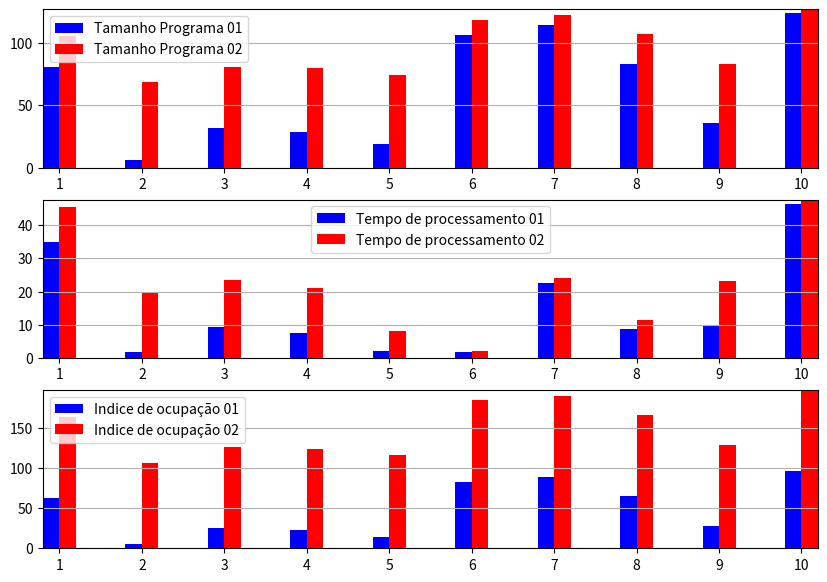

Here is the Python script that generated this plot:
import math
import random
import statistics
try:
    import matplotlib.pyplot as plt
except:
    print("Biblioteca matplotlib nao instalada, o grafico nao sera plotado!")

# === ENUNCIADO === #
# VARIAVEIS DE SIMULACAO
NUM_SIMULACOES = 10 # Numero de simulacoes que devem ser realizadas
SEMENTE = 92 # Matricula = 222180192
# CPU 1
CPM1 = 128 # KB - Capacidade de memoria da placa 1
MEDIA1 = 90 # KB - Do tamanho dos programas na memoria 1
DESV_PAD1 = 40 # KB - Do tamanho dos programas na memoria 1
# CPU 2
CPM2 = 64 # KB - Capacidade de memoria da placa 2
MEDIA2 = 110 # KB - Do tamanho dos programas na memoria 2
DESV_PAD2 = 20 # KB - Do tamanho dos programas na memoria 1
# CONSTANTES
K = 1 # Conversao KB

# === METODOS ALEATORIOS === #
class Aleatorio:
    def __init__(self, semente=SEMENTE):
        self.semente = semente
    def meio_quadrado(self):
        tamanho = int(math.log10(abs(self.semente))+1) if self.semente != 0 else 1 # Numero de digitos na semente
        x = str(self.semente**2).zfill(2*tamanho) # Preenche zeros a esquerda
        x = x[::-1] # Inverte x pra facilitar a priorizacao dos menos significativos
        x = x[int(tamanho/2):int(3*tamanho/2)][::-1] # Pega a parte do meio
        self.semente = int(x) # Converte devolta para inteiro e atualiza a semente
        return self.semente/int('9'*tamanho) # Retorna normalizado
    def congruencia_linear(self, a=9, c=1, m=64):
        self.semente = (a*self.semente + c) % m # Atualiza semente e calcula o aleatorio ao mesmo tempo
        return self.semente / m

# === DEFINICOES === #
Z = lambda r1, r2: math.sqrt(-2*math.log(r1))*math.cos(2*math.pi*r2)
M = lambda z, desv_pad, media: z*desv_pad+media # Tamanho do programa
T = lambda theta, r3: -1*theta*math.log(r3) # Tempo de processamento do programa
Theta = lambda m, k: (0.5*m)/k
IO = lambda cpm, m: 100*m/cpm

# === VARIAVEIS ALEATORIAS === #
Aleatorio_R1 = Aleatorio()
Aleatorio_R2 = Aleatorio()
random.seed(SEMENTE) # Setando a semente na funcao aleatoria do python
R1 = [Aleatorio_R1.meio_quadrado() for _ in range(NUM_SIMULACOES)]
R2 = [Aleatorio_R1.congruencia_linear() for _ in range(NUM_SIMULACOES)]
R3 = [random.random() for _ in range(NUM_SIMULACOES)]

# === PARAMETROS === #
# CPU 1
estatisticas_cpu1 = [(DESV_PAD1, MEDIA1, CPM1) for _ in range(NUM_SIMULACOES)]
desv_pad_cpu1, media_cpu1, cpms_cpu1 = zip(*estatisticas_cpu1)
# CPU 2
estatisticas_cpu2 = [(DESV_PAD2, MEDIA2, CPM2) for _ in range(NUM_SIMULACOES)]
desv_pad_cpu2, media_cpu2, cpms_cpu2 = zip(*estatisticas_cpu2)
# AUXILIAR
k = [K for _ in range(NUM_SIMULACOES)]

# === SIMULACAO === #
# COMPARTILHADO
z = list(map(Z, R1, R2)) # Valores de z
# CPU 1
m1 = list(map(M, z, desv_pad_cpu1, media_cpu1)) # Tamanho dos programas
theta1 = list(map(Theta, m1, k)) # Thetas
t1 = list(map(T, theta1, R3)) # Tempos de processamento
tacc1 = [sum(t1[:i]) for i in range(1,NUM_SIMULACOES+1)] # Tempos acumulados
io1 = list(map(IO, cpms_cpu1, m1)) # Indice de ocupacao
# CPU 2
m2 = list(map(M, z, desv_pad_cpu2, media_cpu2)) # Tamanho dos programas
theta2 = list(map(Theta, m2, k)) # Thetas
t2 = list(map(T, theta2, R3)) # Tempos de processamento
tacc2 = [sum(t2[:i]) for i in range(1,NUM_SIMULACOES+1)] # Tempos acumulados
io2 = list(map(IO, cpms_cpu2, m2)) # Indice de ocupacao

# === ESTATISTICAS DA SIMULACAO === #
# Medias
m1_medio = statistics.mean(m1)
m2_medio = statistics.mean(m2)
t1_medio = statistics.mean(t1)
t2_medio = statistics.mean(t2)
io1_medio = statistics.mean(io1)
io2_medio = statistics.mean(io2)
# Desvios padrao
m1_desv_pad = statistics.stdev(m1)
m2_desv_pad = statistics.stdev(m2)
t1_desv_pad = statistics.stdev(t1)
t2_desv_pad = statistics.stdev(t2)
io1_desv_pad = statistics.stdev(io1)
io2_desv_pad = statistics.stdev(io2)
# Variancia
m1_variancia = statistics.variance(m1)
m2_variancia = statistics.variance(m2)
t1_variancia = statistics.variance(t1)
t2_variancia = statistics.variance(t2)
io1_variancia = statistics.variance(io1)
io2_variancia = statistics.variance(io2)

# === CABECALHO === #
cabecalho = """\
|    Programa   | Tamanho  | Tamanho  | Tempo de      | Tempo de      |   Tempo   |   Tempo   | Indice de  | Indice de  |  R1  |  R2  |  R3  |   Z   | Theta | Theta |
|               | Programa | Programa | Processamento | Processamento | Acumulado | Acumulado | ocupacao   | ocupacao   |      |      |      |       |   01  |   02  |
|               |    01    |    02    | na CPU 1      | na CPU 2      | na CPU 1  | na CPU 2  | na CPU 1   | na CPU 2   |      |      |      |       |       |       |"""
divisao = "+---------------+----------+----------+---------------+---------------+-----------+-----------+------------+------------+------+------+------+-------+-------+-------+"



# === TABELA === #
print()
print(divisao)
print(cabecalho)
print(divisao)
for i in range(NUM_SIMULACOES):
    # Lista dos valores a serem impressos nesta linha
    valores = [
        i+1,
        m1[i], 
        m2[i], 
        t1[i],
        t2[i], 
        tacc1[i],
        tacc2[i], 
        io1[i],
        io2[i],
        R1[i], R2[i], R3[i],
        z[i], theta1[i], theta2[i]
    ]
    # Formatacao para imprimir
    formatacao = f"| {'{:^13}'} | {'{:^8.2f}'} | {'{:^8.2f}'} | {'{:^13.2f}'} | {'{:^13.2f}'} | {'{:^9.2f}'} | {'{:^9.2f}'} | {'{:^10.2f}'} | {'{:^10.2f}'} | {'{:^4.2f}'} | {'{:^4.2f}'} | {'{:^4.2f}'} | {'{:^5.2f}'} | {'{:^5.2f}'} | {'{:^5.2f}'} |"
    print(formatacao.format(*valores))

print(divisao)
formatacao_media = "| {:^13} | {:^8.2f} | {:^8.2f} | {:^13.2f} | {:^13.2f} | {:^9} | {:^9} | {:^10.2f} | {:^10.2f} |" 
formatacao_desv_pad = "| {:^13} | {:^8.2f} | {:^8.2f} | {:^13.2f} | {:^13.2f} | {:^9} | {:^9} | {:^10.2f} | {:^10.2f} |" 
formatacao_var_pad = "| {:^13} | {:^8.2f} | {:^8.2f} | {:^13.2f} | {:^13.2f} | {:^9} | {:^9} | {:^10.2f} | {:^10.2f} |" 
print(formatacao_media.format('Media', m1_medio, m2_medio, t1_medio, t2_medio, '---', '---', io1_medio, io2_medio))
print(formatacao_desv_pad.format('Desvio Padrao', m1_desv_pad, m2_desv_pad, t1_desv_pad, t2_desv_pad, '---', '---', io1_desv_pad, io2_desv_pad))
print(formatacao_desv_pad.format('Variancia', m1_variancia, m2_variancia, t1_variancia, t2_variancia, '---', '---', io1_variancia, io2_variancia))
print(divisao[:121])
print()

# === PLOTA O GRAFICO (SE TIVER A BIBLIOTECA INSTALADA) === #
try:
    fig, (ax1, ax2, ax3) = plt.subplots(3, figsize=(10,7))

    w = 0.2
    x1 = [i-w/2 for i in range(1,NUM_SIMULACOES+1)]
    x2 = [i+w/2 for i in range(1,NUM_SIMULACOES+1)]
    ax1.bar(x1, m1, width=w, color='b', align='center', label="Tamanho Programa 01")
    ax1.bar(x2, m2, width=w, color='r', align='center', label="Tamanho Programa 02")
    ax1.autoscale(tight=True)
    ax1.grid(axis='y')
    ax1.set_xticks(list(range(1,NUM_SIMULACOES+1)))
    ax1.legend()

    ax2.bar(x1, t1, width=w, color='b', align='center', label="Tempo de processamento 01")
    ax2.bar(x2, t2, width=w, color='r', align='center', label="Tempo de processamento 02")
    ax2.autoscale(tight=True)
    ax2.grid(axis='y')
    ax2.set_xticks(range(1,NUM_SIMULACOES+1))
    ax2.legend()

    ax3.bar(x1, io1, width=w, color='b', align='center', label="Indice de ocupação 01")
    ax3.bar(x2, io2, width=w, color='r', align='center', label="Indice de ocupação 02")
    ax3.autoscale(tight=True)
    ax3.grid(axis='y')
    ax3.set_xticks(range(1,NUM_SIMULACOES+1))
    ax3.legend()

    plt.show()
except:
    pass